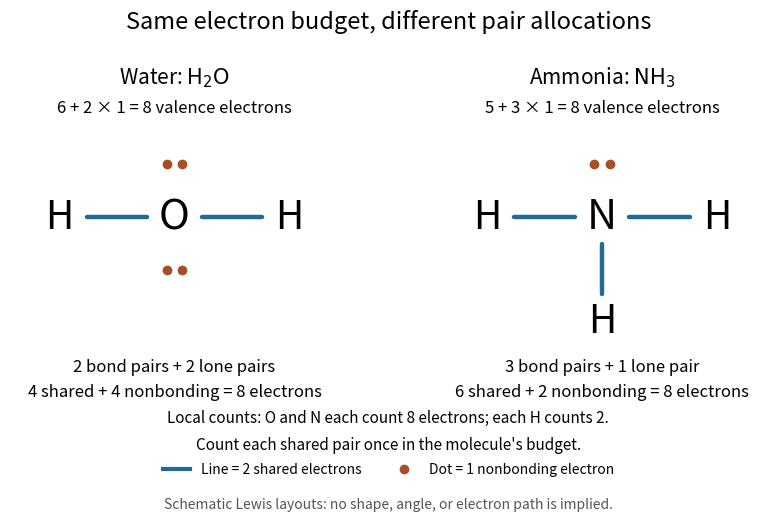

The script that saved this image: (Note: this script raises an exception after producing the figure.)
"""Draw original Lewis electron counts; write the matching PNG to cwd.

Build: make _media/lewis-water-ammonia.png
Tested with Python 3.14.4, Matplotlib 3.10.7, NumPy 2.3.5.
Layouts show allocations, not molecular geometries or electron trajectories.
"""

from pathlib import Path

import matplotlib.pyplot as plt
from matplotlib.lines import Line2D
import numpy as np


BOND = "#216b97"
LONE = "#a44f25"


def draw_bond(axis, start, end):
    start, end = np.asarray(start, dtype=float), np.asarray(end, dtype=float)
    direction = (end - start) / np.linalg.norm(end - start)
    endpoints = np.array([start + 0.25 * direction, end - 0.25 * direction])
    axis.plot(*endpoints.T, color=BOND, lw=3.2, solid_capstyle="round")


def draw_pair(axis, position):
    x, y = position
    axis.scatter([x - 0.07, x + 0.07], [y, y], s=36, color=LONE, zorder=3)


def main():
    plt.rcParams.update({"font.size": 12, "figure.facecolor": "white",
                         "axes.facecolor": "white", "savefig.facecolor": "white"})
    fig, axes = plt.subplots(1, 2, figsize=(8.5, 5.4), dpi=120)
    fig.subplots_adjust(left=0.055, right=0.945, bottom=0.32, top=0.75, wspace=0.3)
    fig.suptitle("Same electron budget, different pair allocations", fontsize=17, y=0.96)
    examples = [
        ("Water", r"$\mathrm{H_2O}$", "O", 6,
         [(-1.05, 0), (1.05, 0)], [(0, 0.48), (0, -0.48)]),
        ("Ammonia", r"$\mathrm{NH_3}$", "N", 5,
         [(-1.05, 0), (1.05, 0), (0, -0.95)], [(0, 0.48)]),
    ]
    for axis, (name, formula, centre, valence, hydrogens, pairs) in zip(axes, examples):
        shared = len(hydrogens)
        nonbonding = len(pairs)
        total = valence + shared  # Each neutral hydrogen supplies one electron.
        assert total == 8 == 2 * shared + 2 * nonbonding
        assert 2 * (shared + nonbonding) == 8  # Central atom's local octet.
        assert valence - 2 * nonbonding - shared == 0  # Central formal charge.
        assert 1 - 0 - 2 / 2 == 0  # Each hydrogen's formal charge.
        axis.set(xlim=(-1.5, 1.5), ylim=(-1.25, 0.85), aspect="equal")
        axis.axis("off")
        axis.set_title(f"{name}: {formula}", fontsize=15, pad=29)
        axis.text(0.5, 1.05, f"{valence} + {shared} × 1 = {total} valence electrons",
                  ha="center", transform=axis.transAxes)
        axis.text(0, 0, centre, ha="center", va="center", fontsize=30)
        for position in hydrogens:
            axis.text(*position, "H", ha="center", va="center", fontsize=28)
            draw_bond(axis, (0, 0), position)
        for position in pairs:
            draw_pair(axis, position)
        pair_word = "pairs" if nonbonding > 1 else "pair"
        axis.text(0.5, -0.02, f"{shared} bond pairs + {nonbonding} lone {pair_word}\n"
                  f"{2 * shared} shared + {2 * nonbonding} nonbonding = 8 electrons",
                  transform=axis.transAxes, ha="center", va="top", linespacing=1.6)
        print(f"{formula}: total={total}; bond pairs={shared}; lone pairs={nonbonding}; "
              "central local count=8; each H local count=2; all formal charges=0")

    fig.text(0.5, 0.195, "Local counts: O and N each count 8 electrons; each H counts 2.",
             ha="center", fontsize=11)
    fig.text(0.5, 0.145, "Count each shared pair once in the molecule's budget.",
             ha="center", fontsize=11)
    fig.legend(handles=[Line2D([0], [0], color=BOND, lw=3, label="Line = 2 shared electrons"),
                        Line2D([0], [0], marker="o", color=LONE, ls="",
                               label="Dot = 1 nonbonding electron")],
               loc="lower center", bbox_to_anchor=(0.5, 0.072), ncol=2,
               frameon=False, fontsize=10)
    fig.text(0.5, 0.035, "Schematic Lewis layouts: no shape, angle, or electron path is implied.",
             ha="center", fontsize=10, color="#555555")
    fig.savefig(Path.cwd() / Path(__file__).with_suffix(".png").name, transparent=False)
    plt.close(fig)


if __name__ == "__main__":
    main()
